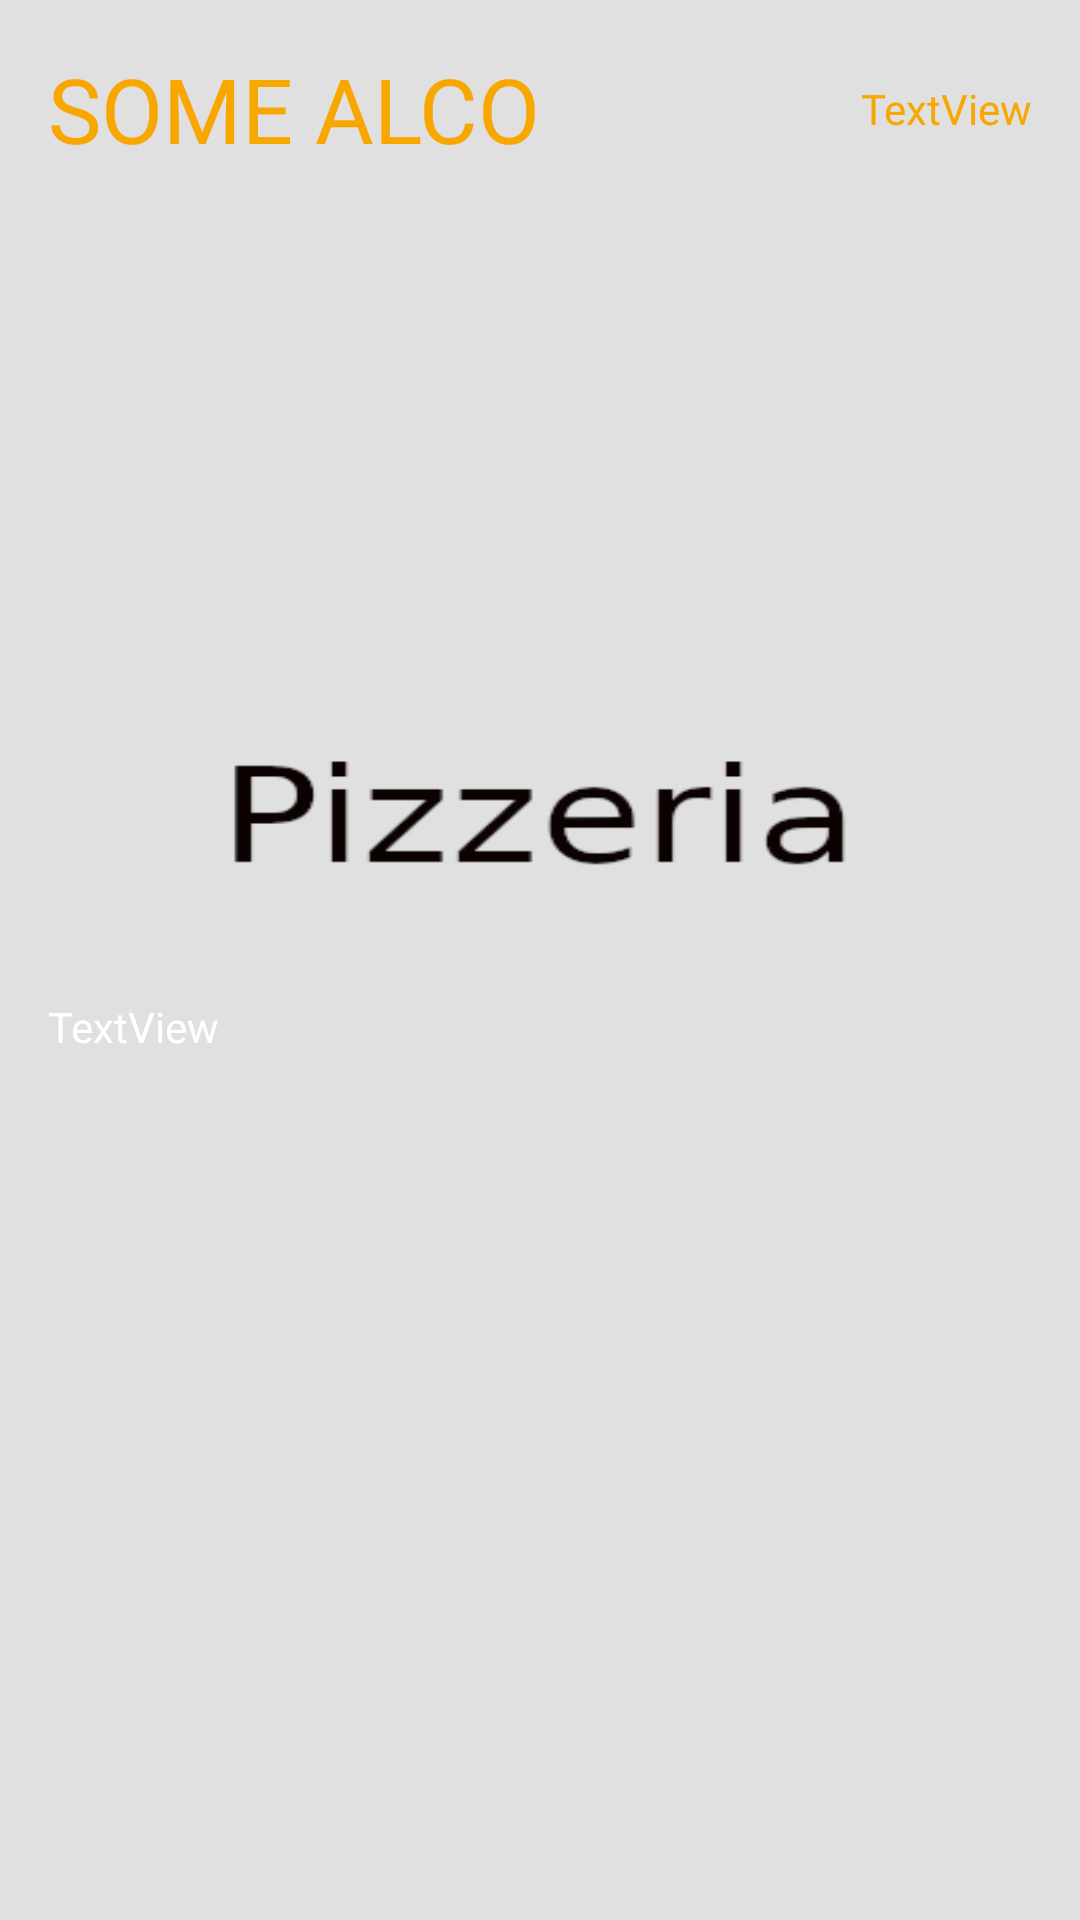

Write the Android layout XML for this screen, with the resource values it uses.
<!-- AndroidManifest.xml: application theme SplashScreenStyle -->
<!-- res/layout/alcohol_item.xml -->
<?xml version="1.0" encoding="utf-8"?>
<androidx.constraintlayout.widget.ConstraintLayout xmlns:android="http://schemas.android.com/apk/res/android"
    xmlns:app="http://schemas.android.com/apk/res-auto"
    xmlns:tools="http://schemas.android.com/tools"
    android:id="@+id/clAlcoItem"
    android:layout_width="match_parent"
    android:layout_height="wrap_content"
    android:foreground="@drawable/red_ripple">

    <TextView
        android:id="@+id/tvAlcoName"
        android:layout_width="0dp"
        android:layout_height="wrap_content"
        android:layout_marginStart="16dp"
        android:layout_marginTop="16dp"
        android:layout_marginEnd="8dp"
        android:text="SOME ALCO"
        android:textColor="@color/gold"
        android:textSize="30sp"
        app:layout_constraintEnd_toStartOf="@+id/tvAlcoSmallPrice"
        app:layout_constraintStart_toStartOf="parent"
        app:layout_constraintTop_toTopOf="parent" />

    <TextView
        android:id="@+id/tvAlcoBigPrice"
        android:layout_width="wrap_content"
        android:layout_height="wrap_content"
        android:layout_marginEnd="16dp"
        android:text="TextView"
        android:textColor="@color/gold"
        app:layout_constraintBottom_toBottomOf="@+id/tvAlcoName"
        app:layout_constraintEnd_toEndOf="parent"
        app:layout_constraintTop_toTopOf="@+id/tvAlcoName" />

    <TextView
        android:id="@+id/tvAlcoSmallPrice"
        android:layout_width="wrap_content"
        android:layout_height="wrap_content"
        android:layout_marginEnd="16dp"
        android:text="TextView"
        android:textColor="@color/gold"
        android:visibility="invisible"
        app:layout_constraintBottom_toBottomOf="@+id/tvAlcoBigPrice"
        app:layout_constraintEnd_toStartOf="@+id/tvAlcoBigPrice"
        app:layout_constraintTop_toTopOf="@+id/tvAlcoBigPrice" />

    <TextView
        android:id="@+id/tvAlcoIngredients"
        android:layout_width="0dp"
        android:layout_height="wrap_content"
        android:layout_marginTop="4dp"
        android:layout_marginEnd="8dp"
        android:layout_marginBottom="16dp"
        android:text="TextView"
        android:textColor="@color/white"
        app:layout_constraintBottom_toBottomOf="parent"
        app:layout_constraintEnd_toStartOf="@+id/ivAlcoAdd"
        app:layout_constraintStart_toStartOf="@+id/tvAlcoName"
        app:layout_constraintTop_toBottomOf="@+id/tvAlcoName" />

    <ImageView
        android:id="@+id/ivAlcoAdd"
        android:layout_width="wrap_content"
        android:layout_height="wrap_content"
        android:visibility="gone"
        app:layout_constraintBottom_toBottomOf="@+id/tvAlcoIngredients"
        app:layout_constraintEnd_toEndOf="@+id/tvAlcoBigPrice"
        app:layout_constraintStart_toStartOf="@+id/tvAlcoBigPrice"
        app:layout_constraintTop_toTopOf="@+id/tvAlcoIngredients"
        app:srcCompat="@drawable/buy_icon"
        app:tint="@color/green_lighten_2" />
</androidx.constraintlayout.widget.ConstraintLayout>
<!-- resources referenced by this layout -->
<resources>
  <color name="gold">#f8a600</color>
  <color name="green_lighten_2">#81c784</color>
  <color name="white">#FFFFFFFF</color>
  <!-- drawable red_ripple (drawable) -->
  <?xml version="1.0" encoding="utf-8"?>
  <ripple xmlns:android="http://schemas.android.com/apk/res/android"
      android:color="@color/red" />
  <style name="SplashScreenStyle" parent="Theme.MaterialComponents.DayNight.NoActionBar">
          <item name="android:windowBackground">@drawable/splash</item>
          <item name="android:windowTranslucentStatus">true</item>
          <item name="android:windowTranslucentNavigation">true</item>
      </style>
  <color name="red">#be1522</color>
  <!-- drawable splash: png bitmap (drawable, 6913 bytes) -->
</resources>
